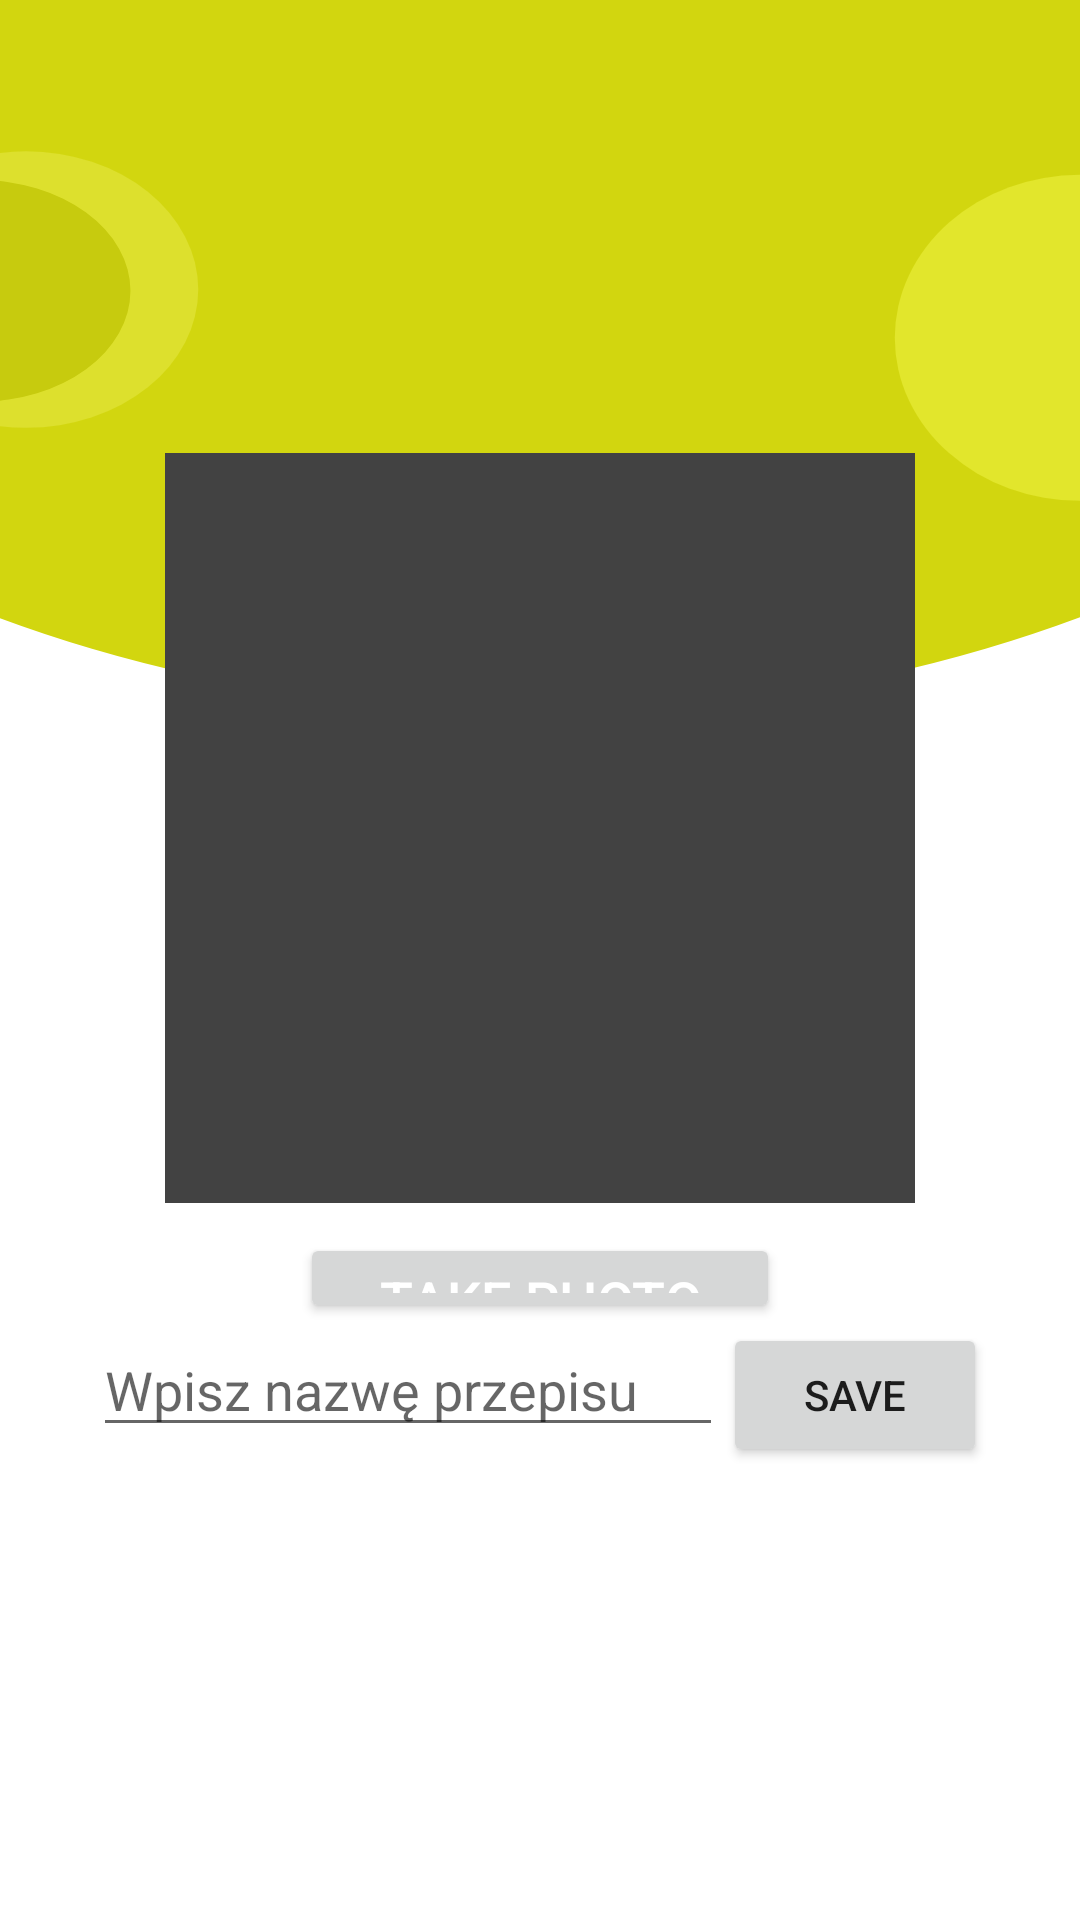

Android layout source for this screen:
<!-- AndroidManifest.xml: application theme Theme.CookingApp -->
<!-- res/layout/activity_new_recipe.xml -->
<?xml version="1.0" encoding="utf-8"?>
<LinearLayout xmlns:android="http://schemas.android.com/apk/res/android"
    xmlns:app="http://schemas.android.com/apk/res-auto"
    xmlns:tools="http://schemas.android.com/tools"
    android:layout_width="match_parent"
    android:layout_height="match_parent"
    tools:context=".myNewRecipe.NewRecipeActivity"
    android:gravity="center"
    android:orientation="vertical"
    android:background="@drawable/ic_backgro">
    <ImageView
        android:id="@+id/recipe_photo"
        android:layout_width="250dp"
        android:layout_height="250dp"
        android:scaleType="fitXY"
        android:background="@color/cardview_dark_background"/>

    <Button
        android:id="@+id/take_photo"
        android:onClick="takePhoto"
        android:layout_marginTop="10dp"
        android:layout_width="160dp"
        android:layout_height="30dp"
        android:backgroundTint="@null"
        android:insetTop="0dp"
        android:insetBottom="0dp"
        app:backgroundTint="@null"
        app:elevation="0dp"
        android:textSize="18sp"
        android:text="@string/take_photo"
        android:textColor="@color/white"/>
    <LinearLayout
        android:layout_width="wrap_content"
        android:layout_height="wrap_content"
        android:orientation="horizontal">

    <EditText
        android:id="@+id/recipe_description"
        android:layout_width="wrap_content"
        android:layout_height="wrap_content"
        android:ems="10"
        android:inputType="textPersonName"
        android:hint="@string/wpisz_nazw_przepisu"
        app:layout_constraintBottom_toBottomOf="parent"
        app:layout_constraintEnd_toEndOf="parent"
        app:layout_constraintStart_toStartOf="parent"
        app:layout_constraintTop_toTopOf="parent" />

    <Button
        android:id="@+id/save"
        android:onClick="zapis"
        android:layout_width="wrap_content"
        android:layout_height="wrap_content"
        android:text="@string/save"
        app:layout_constraintBottom_toBottomOf="parent"
        app:layout_constraintEnd_toEndOf="parent"
        app:layout_constraintHorizontal_bias="0.317"
        app:layout_constraintStart_toStartOf="parent"
        app:layout_constraintTop_toTopOf="parent"
        app:layout_constraintVertical_bias="0.8" />
    </LinearLayout>
</LinearLayout>
<!-- resources referenced by this layout -->
<resources>
  <color name="white">#FFFFFFFF</color>
  <!-- drawable ic_backgro (drawable) -->
  <vector xmlns:android="http://schemas.android.com/apk/res/android"
      android:width="414dp"
      android:height="736dp"
      android:viewportWidth="414"
      android:viewportHeight="736">
    <group>
      <clip-path
          android:pathData="M0,0h414v736h-414z"/>
      <path
          android:pathData="M0,0h414v736h-414z"
          android:fillColor="#ffffff"/>
      <path
          android:pathData="M-241,-46a447.5,319 0,1 0,895 0a447.5,319 0,1 0,-895 0z"
          android:fillColor="#D2D60F"/>
      <path
          android:pathData="M-56,111a66,53 0,1 0,132 0a66,53 0,1 0,-132 0z"
          android:fillColor="#DDe02D"/>
      <path
          android:pathData="M343,129.5a71,62.5 0,1 0,142 0a71,62.5 0,1 0,-142 0z"
          android:fillColor="#E2E62C"/>
      <path
          android:pathData="M-66,111.5a58,42.5 0,1 0,116 0a58,42.5 0,1 0,-116 0z"
          android:fillColor="#C7CB0E"/>
    </group>
  </vector>
  <string name="save">save</string>
  <string name="take_photo">TAKE PHOTO</string>
  <string name="wpisz_nazw_przepisu">Wpisz nazwę przepisu</string>
  <style name="Theme.CookingApp" parent="Theme.MaterialComponents.Light">
          <item name="android:windowFullscreen">true</item>
          
          <item name="colorPrimary">@color/purple_700</item>
          <item name="colorPrimaryVariant">@color/purple_700</item>
          <item name="colorOnPrimary">@color/black</item>
          
          <item name="colorSecondary">@color/teal_200</item>
          <item name="colorSecondaryVariant">@color/teal_700</item>
          <item name="colorOnSecondary">@color/black</item>
          
  
          <item name="android:statusBarColor" tools:targetApi="l">?attr/colorPrimaryVariant</item>
          
      </style>
  <color name="purple_700">#FFD2D60F</color>
  <color name="black">#FF000000</color>
  <color name="teal_200">#FF03DAC5</color>
  <color name="teal_700">#FF018786</color>
</resources>
